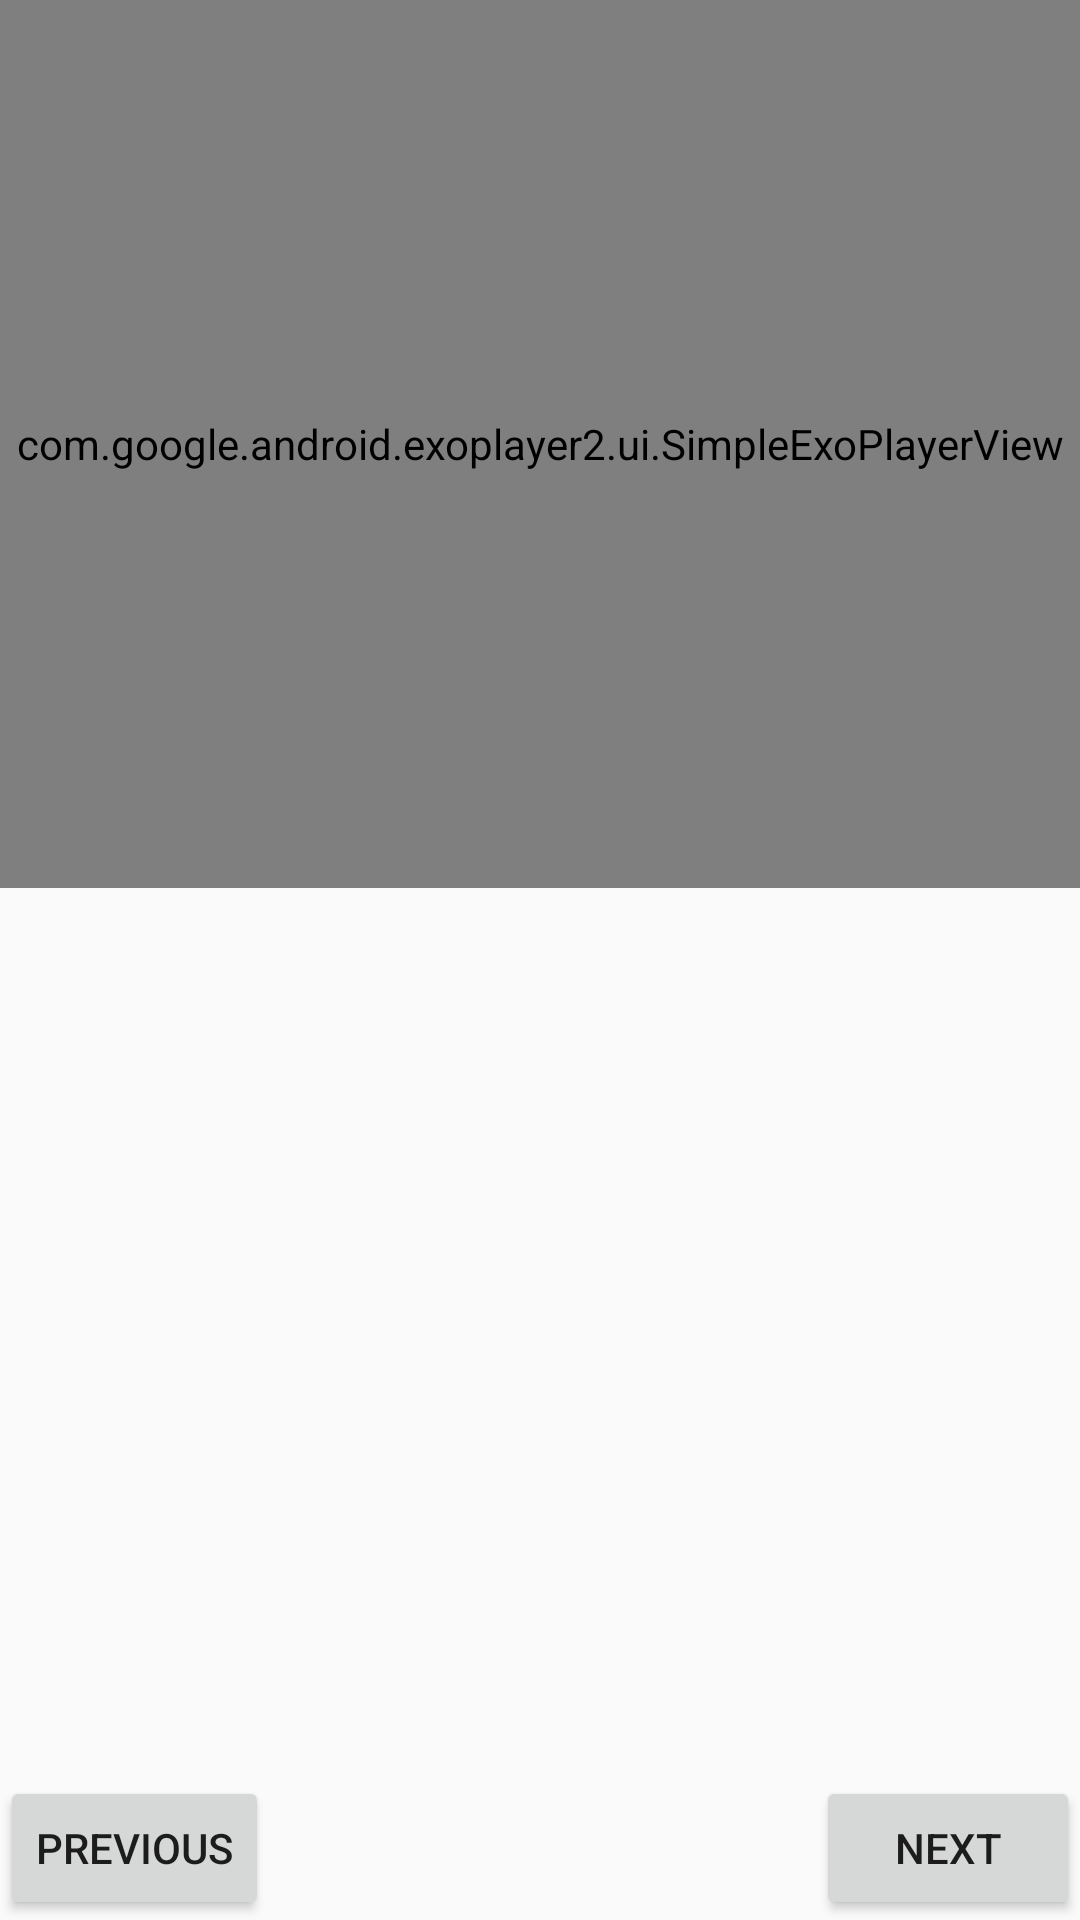

Layout XML and referenced resources for this Android screen:
<!-- AndroidManifest.xml: application theme AppTheme -->
<!-- res/layout/fragment_recipe_detail.xml -->
<?xml version="1.0" encoding="utf-8"?>
<LinearLayout xmlns:android="http://schemas.android.com/apk/res/android"
    android:orientation="vertical" android:layout_width="match_parent"
    android:layout_height="match_parent">


    <com.google.android.exoplayer2.ui.SimpleExoPlayerView
        android:id="@+id/playerView"
        android:layout_width="match_parent"
        android:layout_height="match_parent"
        android:layout_weight="1">

    </com.google.android.exoplayer2.ui.SimpleExoPlayerView>

    <LinearLayout
        android:layout_width="match_parent"
        android:layout_height="match_parent"
        android:layout_weight="1">

        <TextView
            android:layout_width="wrap_content"
            android:layout_height="wrap_content"
            android:padding="10dp"
            android:id="@+id/description"
            />
    </LinearLayout>

    <RelativeLayout
        android:layout_width="match_parent"
        android:layout_height="wrap_content"
        >

        <Button
            android:layout_width="wrap_content"
            android:layout_height="wrap_content"
            android:text="Previous"
            android:id="@+id/previous"
            android:onClick="onPrevious"/>

        <Button
            android:id="@+id/next"
            android:layout_width="wrap_content"
            android:layout_height="wrap_content"
            android:text="Next"
            android:layout_alignParentRight="true"
            android:onClick="onNext"
            />
    </RelativeLayout>

</LinearLayout>
<!-- resources referenced by this layout -->
<resources>
  <style name="AppTheme" parent="Theme.AppCompat.Light.DarkActionBar">
          
          <item name="colorPrimary">@color/colorPrimary</item>
          <item name="colorPrimaryDark">@color/colorPrimaryDark</item>
          <item name="colorAccent">@color/colorAccent</item>
      </style>
  <color name="colorPrimary">#3F51B5</color>
  <color name="colorPrimaryDark">#303F9F</color>
  <color name="colorAccent">#FF4081</color>
</resources>
